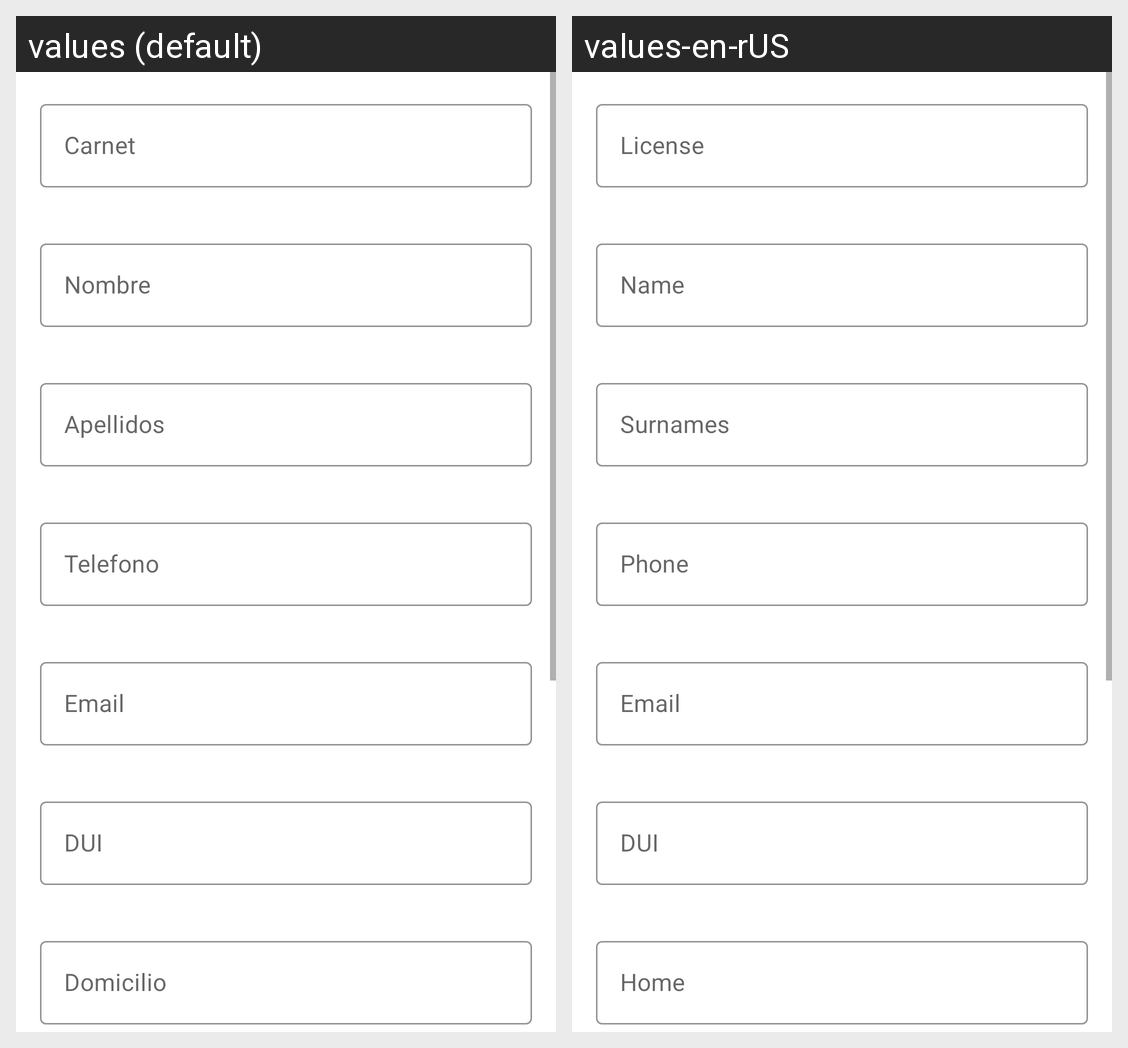

This grid shows one Android layout under two languages. Give, for every string resource on the screen, its name, the default text and each shown locale's text.
Android screen res/layout/fragment_estudiante_crear.xml rendered under 2 locales, left to right: values (default), values-en-rUS. Device: Nexus 5 (rendered at 1080×1920; each locale shown at half size, 540×960, under a caption strip naming it); theme Theme.ProyectoPDM.NoActionBar.
Strings drawn on this screen, with the default value and each locale's value (text and hints the layout hard-codes, and strings that could not be matched under every locale, appear in the picture but are not listed):

carnetEstudiante
  values: Carnet
  values-en-rUS: License

nombreEstudiante
  values: Nombre
  values-en-rUS: Name

apellidoEstudiante
  values: Apellidos
  values-en-rUS: Surnames

telefonoEstudiante
  values: Telefono
  values-en-rUS: Phone

emailEstudiante
  values: Email
  values-en-rUS: Email

duiEstudiante
  values: DUI
  values-en-rUS: DUI

domicilioEstudiante
  values: Domicilio
  values-en-rUS: Home
